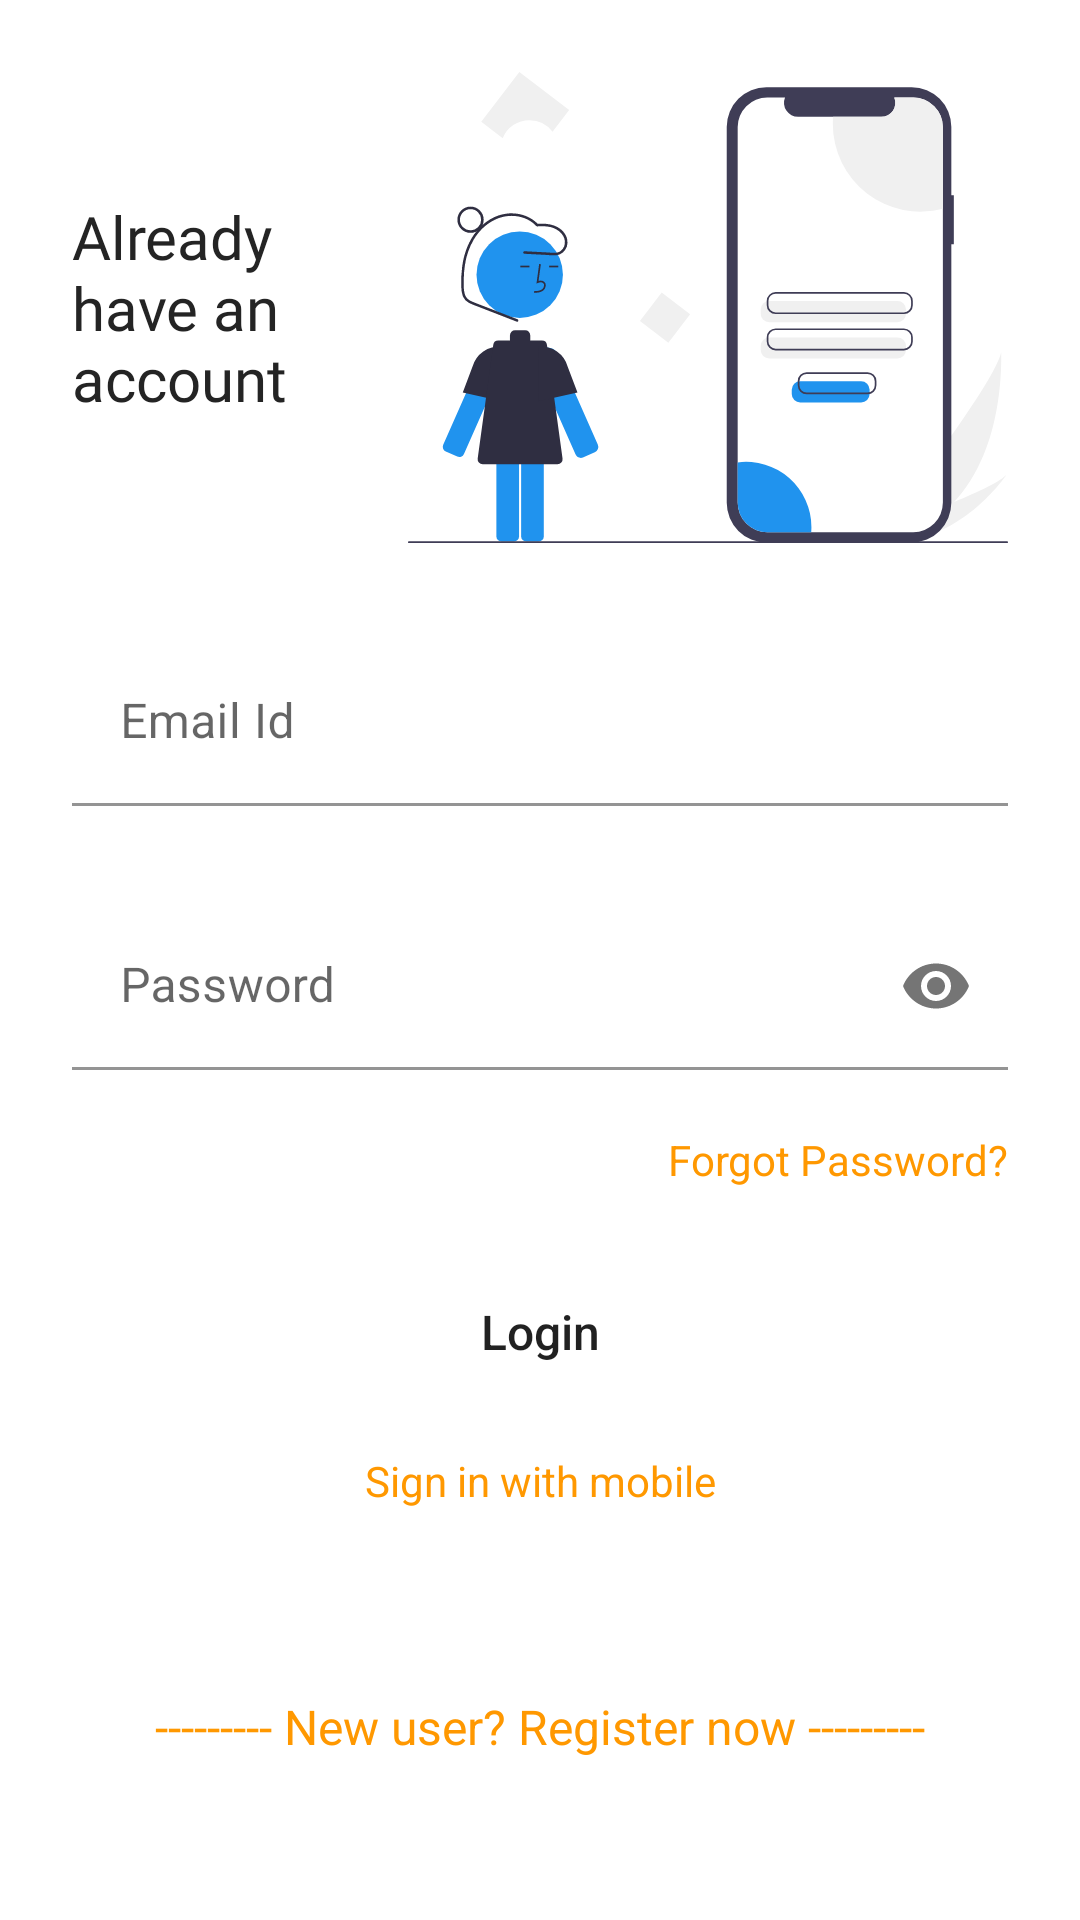

Android layout source for this screen:
<!-- AndroidManifest.xml: application theme Theme.TeamHiring -->
<!-- res/layout/fragment_sign_in.xml -->
<?xml version="1.0" encoding="utf-8"?>
<layout xmlns:android="http://schemas.android.com/apk/res/android"
    xmlns:app="http://schemas.android.com/apk/res-auto"
    xmlns:tools="http://schemas.android.com/tools">

    <data>

    </data>

    <androidx.constraintlayout.widget.ConstraintLayout
        android:layout_width="match_parent"
        android:layout_height="match_parent"
        android:paddingHorizontal="@dimen/space_24"
        tools:context=".ui.mainFragments.SignInFragment">

        <TextView
            android:layout_width="0dp"
            android:layout_height="wrap_content"
            android:fontFamily="@font/roboto_medium_600"
            android:text="@string/already_have_an_account"
            android:textColor="@color/text_heading"
            android:textSize="@dimen/text_20"
            android:layout_marginEnd="@dimen/space_16"
            app:layout_constraintBottom_toBottomOf="@id/signInImg"
            app:layout_constraintEnd_toStartOf="@id/signInImg"
            app:layout_constraintStart_toStartOf="parent"
            app:layout_constraintTop_toTopOf="@id/signInImg" />

        <ImageView
            android:id="@+id/signInImg"
            android:layout_width="wrap_content"
            android:layout_height="wrap_content"
            android:layout_marginTop="@dimen/space_24"
            android:contentDescription="@string/cd_signin"
            android:src="@drawable/illust_sigin"
            app:layout_constraintEnd_toEndOf="parent"
            app:layout_constraintTop_toTopOf="parent" />


        <com.google.android.material.textfield.TextInputLayout
            android:id="@+id/signInEmailEdTxt"
            style="@style/Widget.MaterialComponents.TextInputLayout.FilledBox"
            android:layout_width="0dp"
            android:layout_height="wrap_content"
            android:layout_marginTop="@dimen/space_32"
            android:hint="@string/email_id"
            app:boxBackgroundColor="@color/white"
            app:errorEnabled="true"
            app:layout_constraintEnd_toEndOf="parent"
            app:layout_constraintStart_toStartOf="parent"
            app:layout_constraintTop_toBottomOf="@id/signInImg">

            <com.google.android.material.textfield.TextInputEditText
                android:layout_width="match_parent"
                android:layout_height="wrap_content"
                android:inputType="textEmailAddress" />

        </com.google.android.material.textfield.TextInputLayout>

        <com.google.android.material.textfield.TextInputLayout
            android:id="@+id/signInPassEdTxt"
            style="@style/Widget.MaterialComponents.TextInputLayout.FilledBox"
            android:layout_width="0dp"
            android:layout_height="wrap_content"
            android:layout_marginTop="@dimen/space_12"
            android:hint="@string/password"
            app:boxBackgroundColor="@color/white"
            app:endIconMode="password_toggle"
            app:errorEnabled="true"
            app:layout_constraintEnd_toEndOf="@id/signInEmailEdTxt"
            app:layout_constraintStart_toStartOf="@id/signInEmailEdTxt"
            app:layout_constraintTop_toBottomOf="@id/signInEmailEdTxt">

            <com.google.android.material.textfield.TextInputEditText
                android:layout_width="match_parent"
                android:layout_height="wrap_content"
                android:inputType="textPassword" />

        </com.google.android.material.textfield.TextInputLayout>

        <TextView
            android:id="@+id/signInForPassTxt"
            android:layout_width="wrap_content"
            android:layout_height="wrap_content"
            android:text="@string/forgot_password"
            android:textColor="@color/blue_500"
            android:textSize="@dimen/text_14"
            app:layout_constraintEnd_toEndOf="@id/signInPassEdTxt"
            app:layout_constraintTop_toBottomOf="@id/signInPassEdTxt" />

        <Button
            android:id="@+id/signInLogBtn"
            android:layout_width="0dp"
            android:layout_height="wrap_content"
            android:layout_marginHorizontal="@dimen/space_36"
            android:layout_marginTop="@dimen/space_24"
            android:background="@drawable/button_round_corner"
            android:text="@string/login"
            android:textAllCaps="false"
            android:textSize="@dimen/text_16"
            app:layout_constraintEnd_toEndOf="@id/signInPassEdTxt"
            app:layout_constraintStart_toStartOf="@id/signInPassEdTxt"
            app:layout_constraintTop_toBottomOf="@id/signInForPassTxt" />

        <TextView
            android:id="@+id/signInOtpTxt"
            android:layout_width="wrap_content"
            android:layout_height="wrap_content"
            android:layout_marginTop="@dimen/space_8"
            android:padding="@dimen/space_8"
            android:text="@string/sign_in_with_mobile"
            android:textColor="@color/blue_500"
            android:textSize="@dimen/text_14"
            app:layout_constraintEnd_toEndOf="@id/signInLogBtn"
            app:layout_constraintStart_toStartOf="@id/signInLogBtn"
            app:layout_constraintTop_toBottomOf="@id/signInLogBtn" />


        <TextView
            android:id="@+id/signInRegisterTxt"
            android:layout_width="wrap_content"
            android:layout_height="wrap_content"
            android:padding="@dimen/space_8"
            android:text="@string/new_user_register"
            android:textColor="@color/blue_500"
            android:textSize="@dimen/text_16"
            app:layout_constraintBottom_toBottomOf="parent"
            app:layout_constraintEnd_toEndOf="@id/signInLogBtn"
            app:layout_constraintStart_toStartOf="@id/signInLogBtn"
            app:layout_constraintTop_toBottomOf="@id/signInOtpTxt" />


    </androidx.constraintlayout.widget.ConstraintLayout>
</layout>
<!-- resources referenced by this layout -->
<resources>
  <color name="blue_500">#FF9800</color>
  <color name="text_heading">#242424</color>
  
      // Shimmer color
  <color name="white">#FFFFFFFF</color>
  <dimen name="space_12">12dp</dimen>
  <dimen name="space_16">16dp</dimen>
  <dimen name="space_24">24dp</dimen>
  <dimen name="space_32">32dp</dimen>
  <dimen name="space_36">36dp</dimen>
  <dimen name="space_8">8dp</dimen>
  <dimen name="text_14">14sp</dimen>
  <dimen name="text_16">16sp</dimen>
  <dimen name="text_20">20sp</dimen>
  <!-- drawable illust_sigin: vector/xml drawable (drawable, 7288 chars, omitted) -->
  <string name="already_have_an_account">Already have an account</string>
  <string name="cd_signin">cd signin illustration</string>
  <string name="email_id">Email Id</string>
  <string name="forgot_password">Forgot Password?</string>
  <string name="login">Login</string>
  <string name="new_user_register">--------- New user? Register now ---------</string>
  <string name="password">Password</string>
  <string name="sign_in_with_mobile">Sign in with mobile</string>
  <style name="Theme.TeamHiring" parent="Theme.MaterialComponents.DayNight.NoActionBar">
          
          <item name="colorPrimary">@color/blue_500</item>
          <item name="colorPrimaryVariant">@color/blue_700</item>
          <item name="colorOnPrimary">@color/white</item>
          
          <item name="colorSecondary">@color/light_blue_200</item>
          <item name="colorSecondaryVariant">@color/light_blue_700</item>
          <item name="colorOnSecondary">@color/black</item>
          
          <item name="android:statusBarColor">?attr/colorPrimaryVariant</item>
          
      </style>
  <color name="blue_700">#F57C00</color>
  <color name="light_blue_200">#FFE0B2</color>
  <color name="light_blue_700">#FFCC80</color>
  <color name="black">#FF000000</color>
</resources>
